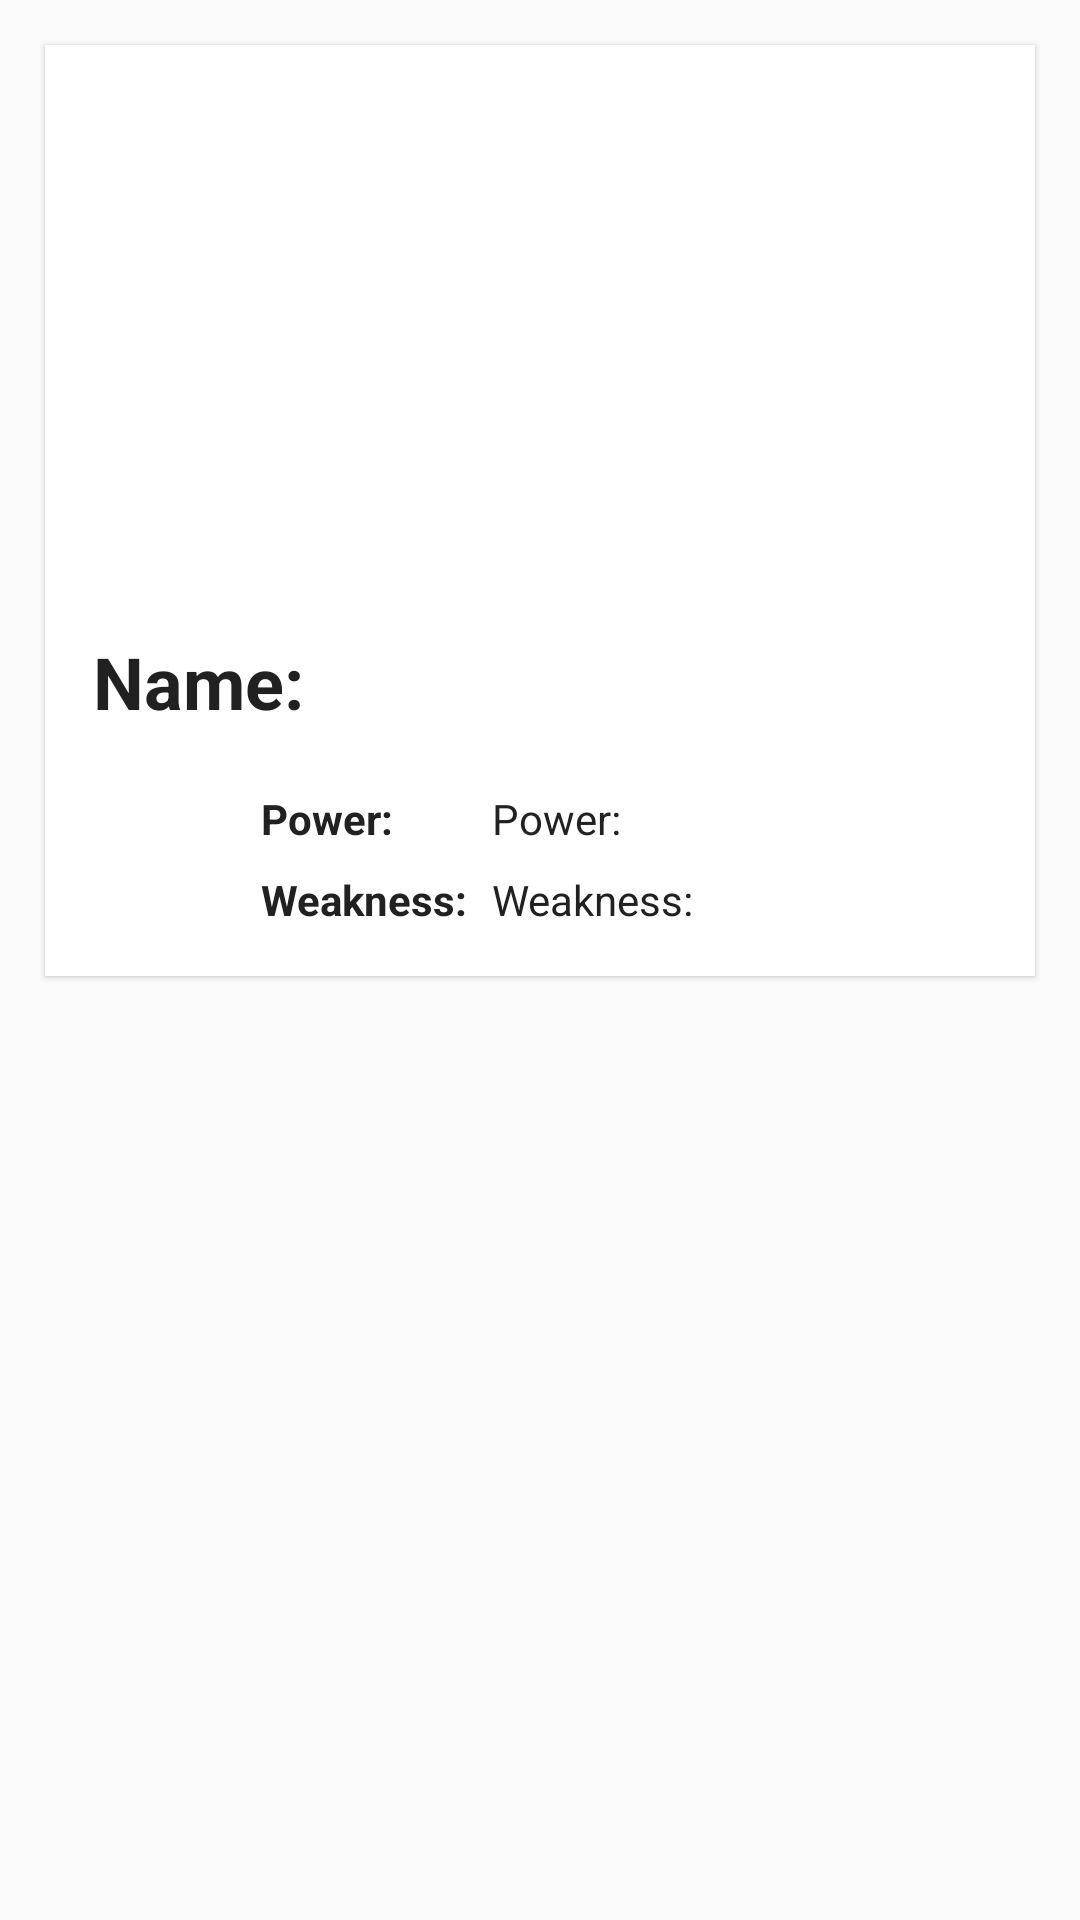

Android layout source for this screen:
<!-- AndroidManifest.xml: application theme AppTheme -->
<!-- res/layout/hero_item.xml -->
<?xml version="1.0" encoding="utf-8"?>
<LinearLayout
        xmlns:android="http://schemas.android.com/apk/res/android"
        xmlns:app="http://schemas.android.com/apk/res-auto" xmlns:tools="http://schemas.android.com/tools" android:layout_width="match_parent"
        android:layout_height="wrap_content"
        android:orientation="vertical"
        android:padding="0dp">

    <android.support.v7.widget.CardView
            android:layout_width="match_parent"
            android:layout_height="wrap_content"
            android:layout_marginLeft="15dp"
            android:layout_marginTop="15dp"
            android:layout_marginRight="15dp"
            android:layout_marginBottom="5dp"
            android:minHeight="200dp"
            style="@style/Widget.MaterialComponents.CardView"
            android:id="@+id/cv">

	    <android.support.constraint.ConstraintLayout
			    android:layout_width="match_parent"
			    android:layout_height="wrap_content"
			    android:padding="0dp">

		    <ImageView
				    android:id="@+id/ivHeroAvatar"
				    android:layout_width="wrap_content"
				    android:adjustViewBounds="true"
				    android:layout_height="180dp"
				    android:scaleType="fitStart"
				    tools:ignore="MissingConstraints"
				    android:padding="0dp"
				    app:layout_constraintStart_toStartOf="parent" app:layout_constraintEnd_toEndOf="parent"/>

		    <TextView
				    android:id="@+id/tvName"
				    android:text="@string/name"
				    style="@style/card_title"
				    android:layout_marginTop="16dp"
				    app:layout_constraintTop_toBottomOf="@+id/ivHeroAvatar" android:layout_marginStart="16dp"
				    app:layout_constraintStart_toStartOf="parent"/>

		    <ImageView
				    android:layout_width="40dp"
				    android:layout_height="40dp"
				    android:id="@+id/hero_villain_logo"
				    android:layout_alignParentLeft="true"
				    android:layout_alignParentTop="true"
				    app:layout_constraintTop_toBottomOf="@+id/tvName"
				    app:layout_constraintStart_toStartOf="@+id/tvName" android:layout_marginTop="16dp"/>

		    <TextView
				    android:id="@+id/tvPower"
				    android:text="@string/power"
				    style="@style/card_text"
				    android:layout_below="@+id/tvName"
				    android:layout_alignParentTop="true"
				    app:layout_constraintStart_toStartOf="@+id/tvWeakness"
				    android:layout_marginBottom="8dp" app:layout_constraintBottom_toTopOf="@+id/tvWeakness"/>


		    <TextView
				    android:text="@string/weakness"
				    style="@style/card_text"
				    android:layout_width="wrap_content"
				    android:layout_height="wrap_content"
				    android:id="@+id/tvWeakness"
				    app:layout_constraintStart_toEndOf="@+id/tvLabelWeakness"
				    android:layout_marginStart="8dp"
				    app:layout_constraintBottom_toBottomOf="@+id/tvLabelWeakness"/>
		    <TextView
				    android:text="@string/power"
				    android:layout_width="wrap_content"
				    android:layout_height="wrap_content"
				    android:id="@+id/tvLabelPower"
				    style="@style/label"
				    android:textStyle="bold"
				    app:layout_constraintTop_toTopOf="@+id/hero_villain_logo" android:layout_marginTop="4dp"
				    app:layout_constraintStart_toEndOf="@+id/hero_villain_logo" android:layout_marginStart="16dp"/>
		    <TextView
				    android:text="@string/weakness"
				    android:layout_width="wrap_content"
				    android:layout_height="wrap_content"
				    android:id="@+id/tvLabelWeakness"
				    style="@style/label"
				    android:layout_marginTop="8dp"
				    app:layout_constraintTop_toBottomOf="@+id/tvLabelPower"
				    app:layout_constraintStart_toStartOf="@+id/tvLabelPower" android:layout_marginBottom="16dp"
				    app:layout_constraintBottom_toBottomOf="parent" android:textStyle="bold"/>

	    </android.support.constraint.ConstraintLayout>

    </android.support.v7.widget.CardView>

</LinearLayout>
<!-- resources referenced by this layout -->
<resources>
  <string name="name">Name:</string>
  <string name="power">Power:</string>
  <string name="weakness">Weakness:</string>
  <style name="card_text" parent="component_default_dimensions">
          <item name="android:textColor">@color/colorText</item>
      </style>
  <style name="card_title" parent="component_default_dimensions">
          <item name="android:textSize">24sp</item>
          <item name="android:textStyle">bold</item>
          <item name="android:textColor">@color/colorText</item>
      </style>
  <style name="label" parent="card_text" />
  <style name="AppTheme" parent="Theme.AppCompat.Light.DarkActionBar">
          
          <item name="colorPrimary">@color/colorPrimary</item>
          <item name="colorPrimaryDark">@color/colorPrimaryDark</item>
          <item name="colorAccent">@color/colorAccent</item>
      </style>
  <style name="component_default_dimensions">
          <item name="android:layout_width">wrap_content</item>
          <item name="android:layout_height">wrap_content</item>
          <item name="android:layout_marginTop">16dp</item>
      </style>
  <color name="colorText">#212121</color>
  <color name="colorPrimary">#5C6BC0</color>
  <color name="colorPrimaryDark">#1A237E</color>
  <color name="colorAccent">#FF5252</color>
</resources>
